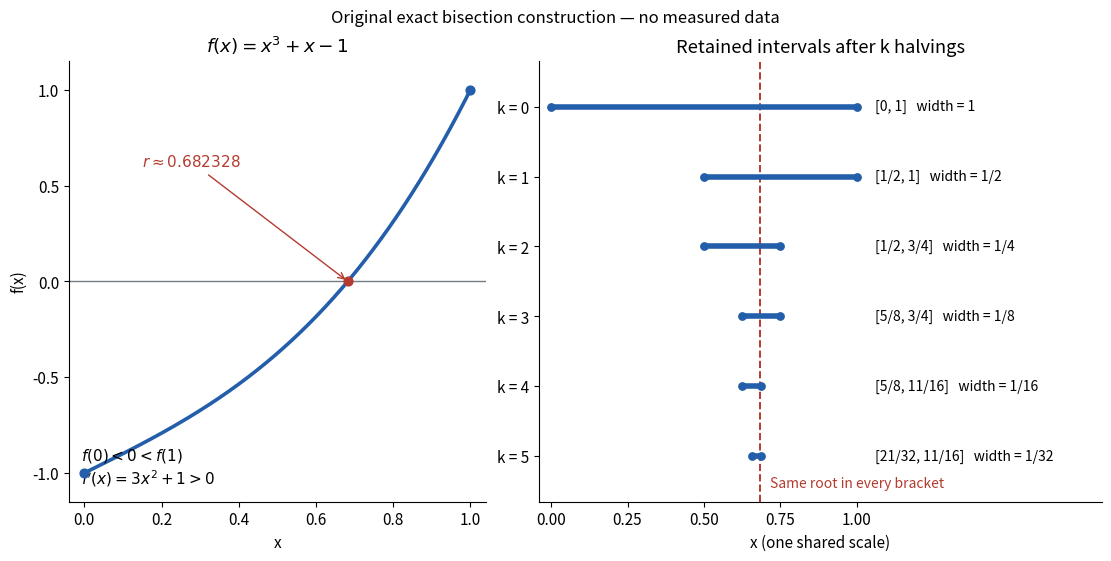

This chart was generated by the following Python code: (Note: this script raises an exception after producing the figure.)
"""Draw a cubic and exact rational bisection brackets, not measured data.

Run from _media using Python 3.14, matplotlib 3.10.7, numpy 2.3.5:
MPLBACKEND=Agg MPLCONFIGDIR=/tmp/codex-wiki-matplotlib python3 ../intermediate-value-cubic-nested-root-brackets.py
"""

from fractions import Fraction
from pathlib import Path

import matplotlib.pyplot as plt
import numpy as np


def f(x):
    return x**3 + x - 1


def brackets(updates=5):
    a, b = Fraction(0), Fraction(1)
    result = [(a, b)]
    for _ in range(updates):
        m = (a + b) / 2
        if f(m) == 0:
            result.append((m, m))
            break
        if f(m) < 0:
            a = m
        else:
            b = m
        result.append((a, b))
    return result


def main():
    plt.rcParams.update({"font.size": 11, "axes.facecolor": "white"})
    fig, (ax, bx) = plt.subplots(1, 2, figsize=(11, 5.5), width_ratios=[1, 1.35], layout="constrained", facecolor="white")
    blue, red = "#235eab", "#b43b30"
    x = np.linspace(0, 1, 501)
    ax.plot(x, f(x), color=blue, linewidth=2.6)
    ax.axhline(0, color="#737b83", linewidth=1)
    # Independent polynomial solver supplies a display marker only.
    roots = np.roots([1, 0, 1, -1])
    r = float(next(z.real for z in roots if abs(z.imag) < 1e-12))
    assert abs(f(r)) < 1e-12
    assert 0 < r < 1
    ax.scatter([0, 1], [-1, 1], color=blue, s=40, zorder=4)
    ax.scatter([r], [0], color=red, s=40, zorder=5)
    ax.annotate(r"$r\approx0.682328$", xy=(r, 0), xytext=(0.15, 0.6), arrowprops={"arrowstyle": "->", "color": red}, color=red)
    ax.set(title=r"$f(x)=x^3+x-1$", xlabel="x", ylabel="f(x)", xlim=(-0.04, 1.04), ylim=(-1.15, 1.15))
    ax.text(0.03, 0.04, r"$f(0)<0<f(1)$" + "\n" + r"$f'(x)=3x^2+1>0$", transform=ax.transAxes, fontsize=11)

    rows = brackets()
    bx.axvline(r, color=red, linestyle="--", linewidth=1.4, zorder=0)
    for k, (a, b) in enumerate(rows):
        assert f(a) < 0 < f(b)
        assert b - a == Fraction(1, 2**k)
        bx.plot([float(a), float(b)], [k, k], color=blue, linewidth=4, solid_capstyle="butt")
        bx.scatter([float(a), float(b)], [k, k], color=blue, s=28, zorder=3)
        bx.text(1.06, k, f"[{a}, {b}]   width = {b-a}", va="center", fontsize=10)
    bx.set(title="Retained intervals after k halvings", xlabel="x (one shared scale)", xlim=(-0.04, 1.8), ylim=(5.65, -0.65))
    bx.set_xticks([0, 0.25, 0.5, 0.75, 1])
    bx.set_yticks(range(6), [f"k = {k}" for k in range(6)])
    bx.text(r + 0.035, 5.45, "Same root in every bracket", color=red, fontsize=10)
    for axis in (ax, bx):
        axis.spines[["top", "right"]].set_visible(False)
    fig.suptitle("Original exact bisection construction — no measured data", fontsize=12)
    fig.savefig(Path(__file__).stem + ".png", dpi=100, facecolor="white", transparent=False)
    plt.close(fig)


if __name__ == "__main__":
    main()
